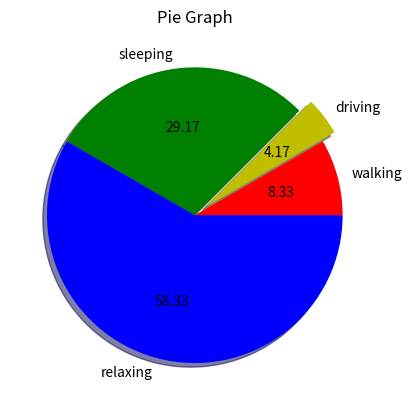

Reproduce this figure in Python.
#!/usr/bin/python3
# -*- encoding: utf-8 -*-
"""
@File    :   MatplotlibP3.py
@Contact :   [email redacted]
@License :   (C)Copyright 2021-2022

@Modify Time      @Author    @Version    @Desciption
------------      -------    --------    -----------
[redacted]
"""

import matplotlib.pyplot as plt

# 饼图
labels_value = ['walking', 'driving', 'sleeping', 'relaxing']
slices = [2, 1, 7, 14]
colors_value = ['r', 'y', 'g', 'b']
plt.pie(slices, labels=labels_value, autopct='%.2f', colors=colors_value, shadow=True, explode=(0, 0.1, 0, 0))
plt.title("Pie Graph")
plt.savefig('Pie.jpg')
plt.show()
